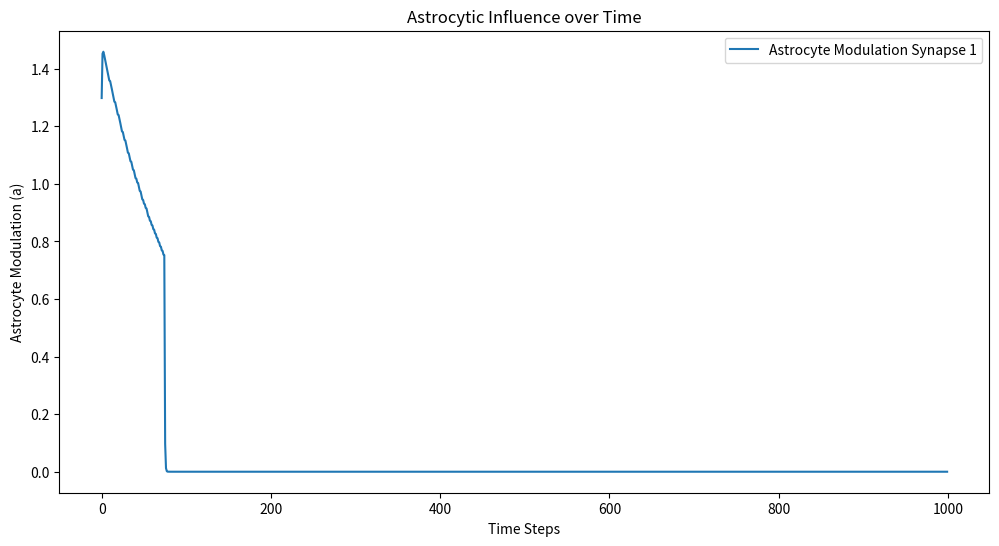
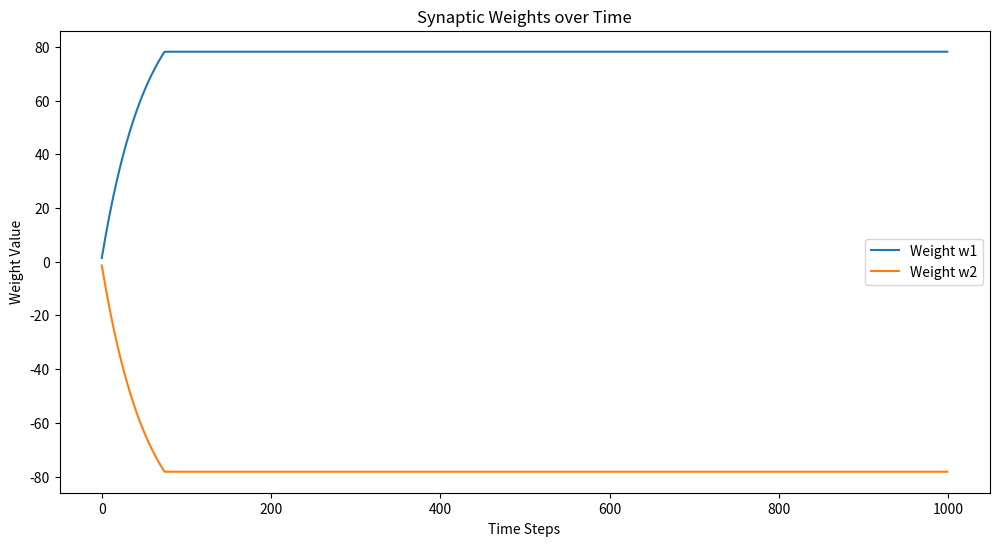
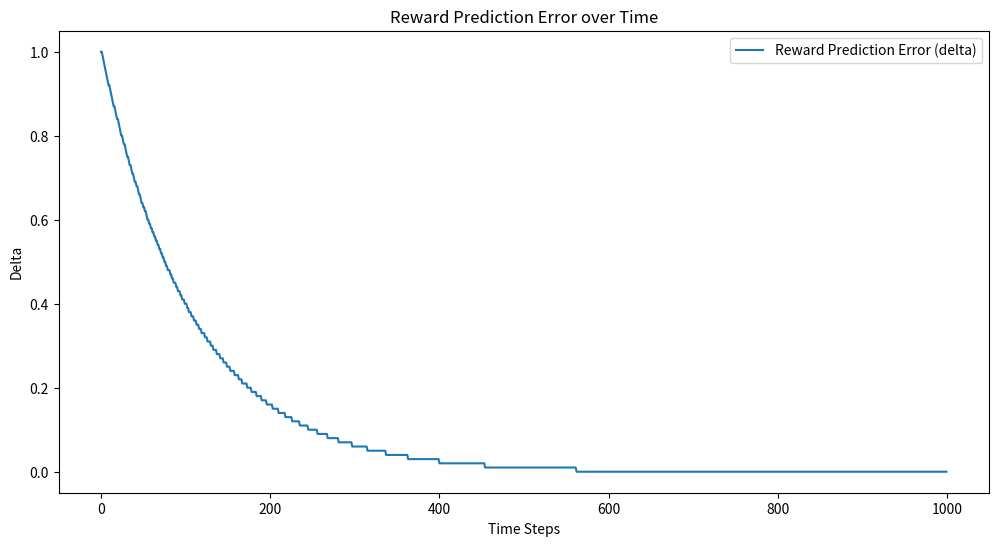
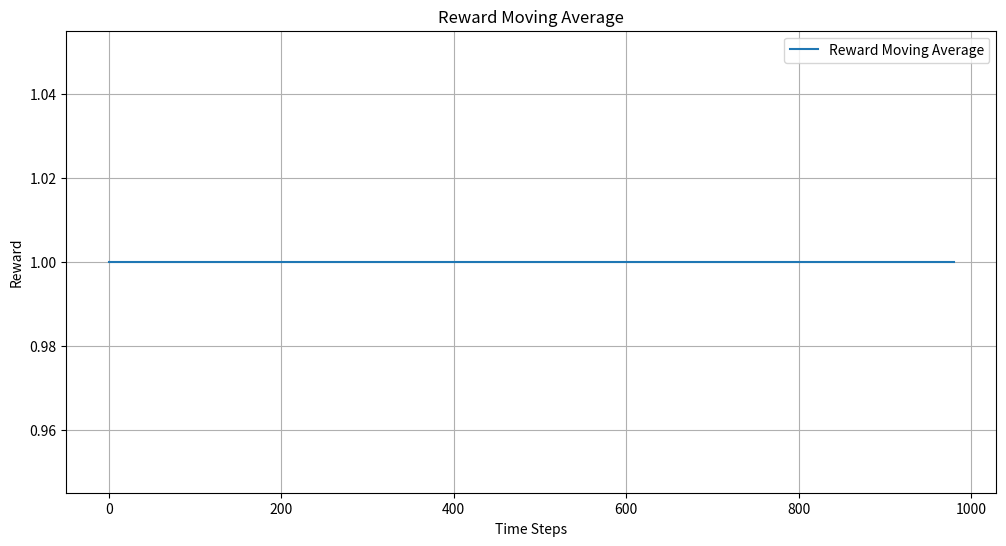
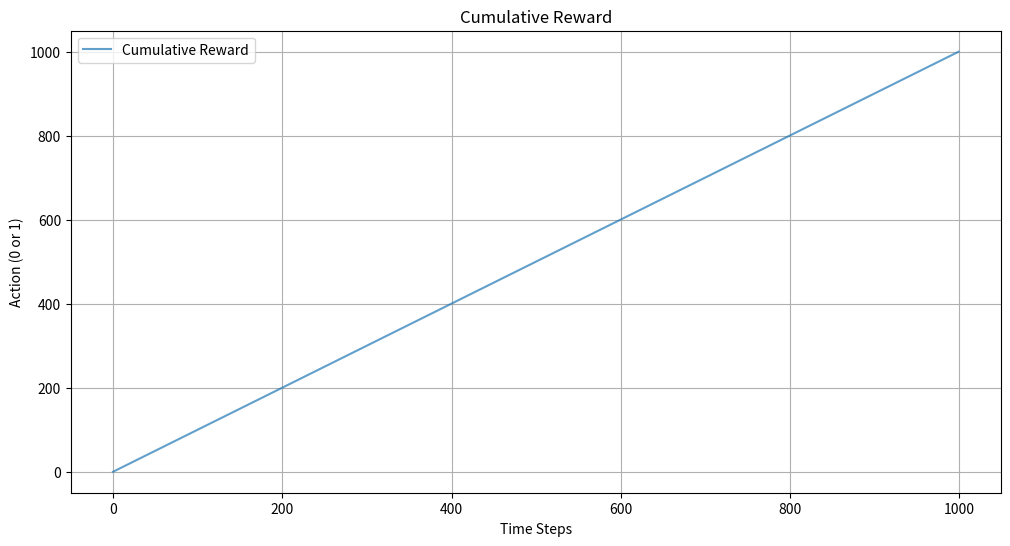

Recreate these plots in Python, in order.
import numpy as np
import matplotlib.pyplot as plt
import copy

def moving_average(data, window_size):
    if len(data) < window_size:
        return np.mean(data) if len(data) > 0 else 0
    return np.convolve(data, np.ones(window_size), 'valid') / window_size

# Simulation parameters
dt = 0.01
tau_Ca = 1.0
gamma = 0.09
eta = 0.01
num_steps = 1000
window_size = 20

# Astrocyte parameters
adenosine_gain = 0.5
delta_threshold = 0.5

# Training phases
phase_1_criterion = 50        # 50 consecutive correct go-trials needed to switch to Phase 2
phase_1_hit_requirement = 0.8 # 80% hit rate for last 50 trials
in_phase_1 = True

# Initialize weights
w = np.random.uniform(-1, 1, 2) # [0.2, 0.1] 

# Value function weights
w_v = np.zeros(1)
alpha_v = 0.01
beta = 5.0

cumu_reward = 0.0

def sigmoid(x):
    return 1 / (1 + np.exp(-x))

# Start from a neutral baseline for V
V = 0.0
V_new = 0.0

Ca_astro = 0.1
delta = 0.6

ITI_duration = 0.4
ITI_steps = int(ITI_duration / dt)

# Data tracking
w_history = []
delta_history = []
reward_history = []
action_history = []
cumu_reward_history = []
Ca_astro_history = []
Adenosine_history = []
phase_history = []

# Performance tracking for Phase 1
recent_go_actions = []
phase_1_switch = False

for t in range(num_steps):
    # Decide if we are in Phase 1 or Phase 2
    # Phase 1: Only go trials until performance criterion met
    if in_phase_1:
        # Only go trials
        tone_type = 'go' 
        # w[1] = np.copy(w[0])
    else:
        # Phase 2: Mixed go and no-go
        # 50% chance go or no-go
        tone_type = 'go' if np.random.rand() < 0.5 else 'no-go'

    # Present input
    if tone_type == 'go':
        # go tone
        x = np.array([1.0, -1.0])   # go input pattern
        correct_action = 1.0        # should press lever
    else:
        # no-go tone
        x = np.array([-1.0, 1.0])   # no-go input pattern
        correct_action = -1.0      # should not press lever


    # Apply dampening only for no-go trials on the no-go synapse
    # For the go trial, we do not dampen.
    # if tone_type == 'no-go':
        # Only dampen the part of the input from the no-go synapse (w[1]*x[1])
        # go component: w[0]*x[0]
        # no-go component: (w[1]*x[1]) / (1.0 + Adenosine)
        # go trial: no dampening applied
    y_input = np.dot(w, x)

    y = np.tanh(y_input)

    # Decide action
    # If in Phase 1, a large window is allowed initially (but let's assume
    # we are just simulating discrete steps. You might later incorporate timing.)
    # For simplicity, action decision is immediate:
    action = 1.0 if y >= 0.0 else -1.0

    # Compute reward
    # go trial: press = +1 (hit), no press = 0 (miss)
    # no-go trial: press = -1 (false alarm), no press = 0 (correct rejection)
    if tone_type == 'go':
        if action == 1.0:
            r = 1.0
        else:
            r = -1.0
    else:
        if action == 1.0:
            r = -1.0
        else:
            r = 1.0

    # Compute value
    V_new += alpha_v * delta

    # TD error
    delta = r + gamma * V_new - V
    delta = np.round(delta, 2)

    # Update value function weights
    
    V = V_new

    # Surprising outcomes increase Ca_astro
    if abs(delta) > delta_threshold: # and t % 10 == 0:
        Ca_astro += abs(delta) * 10

    # Update synaptic weights
    for _ in range(ITI_steps):
        Ca_astro += dt * (-beta * Ca_astro / tau_Ca)
        Ca_astro = max(Ca_astro, 0.0)
        w = np.add(w, eta * x * y * delta * Ca_astro) #, float(eta * x[1] * y)])
  

    cumu_reward += r

    if t % 100 == 0:
        print(f"Step {t}, Phase: {'1' if in_phase_1 else '2'}, Action: {action:.4f}, Weight: {w}, last_reward: {r}, y: {y}, delta: {delta}, mean_reward_last50: {np.mean(reward_history[-50:]):.2f}")

    # Store data
    w_history.append(w.copy())
    delta_history.append(float(delta))
    reward_history.append(r)
    action_history.append(action)
    cumu_reward_history.append(cumu_reward)
    Ca_astro_history.append(Ca_astro)
    phase_history.append(1 if in_phase_1 else 2)

    # Compute moving averages
    reward_moving_avg = moving_average(reward_history, window_size)

    # Check phase 1 performance
    if in_phase_1 and tone_type == 'go':
        recent_go_actions.append((action == 1.0))
        if len(recent_go_actions) > 50:
            recent_go_actions.pop(0)
        # Check if we have 50 consecutive trials with at least 80% hit
        if len(recent_go_actions) == 50 and np.mean(recent_go_actions) >= phase_1_hit_requirement:
            # Move to phase 2
            in_phase_1 = False
            print("Transitioning to Phase 2 at step:", t)


    # Print progress
    if t % 500 == 0:
        print(f"Step {t}, Phase: {'1' if in_phase_1 else '2'}, last_reward: {r}, delta: {delta}, mean_reward_last50: {np.mean(reward_history[-50:]):.2f}") # avg_delta: {avg_delta:.4f}

# Convert history lists to arrays for easier indexing
w_history = np.array(w_history)           # Shape: (num_steps, 2)
# Ca_astro_history = np.array(Ca_astro_history)           # Shape: (num_steps, 2)
#Adenosine_history = np.array(Adenosine_history)         # Shape: (num_steps,)
delta_history = np.array(delta_history)   # Shape: (num_steps,)
reward_moving_avg = np.array(reward_moving_avg) # Shape: (num_steps,)
action_history = np.array(action_history) # Shape: (num_steps,)
cumu_reward_history = np.array(cumu_reward_history) # Shape: (num_steps,)


# Plot astrocytic influence over time
plt.figure(figsize=(12, 6))
plt.plot(Ca_astro_history, label='Astrocyte Modulation Synapse 1')
# plt.plot(a_history[:, 1], label='Astrocyte Modulation Synapse 2')
plt.title('Astrocytic Influence over Time')
plt.xlabel('Time Steps')
plt.ylabel('Astrocyte Modulation (a)')
plt.legend()
plt.show()

# Plot synaptic weights over time
plt.figure(figsize=(12, 6))
plt.plot(w_history[:, 0], label='Weight w1')
plt.plot(w_history[:, 1], label='Weight w2')
plt.title('Synaptic Weights over Time')
plt.xlabel('Time Steps')
plt.ylabel('Weight Value')
plt.legend()
plt.show()


# Plot reward prediction error over time
plt.figure(figsize=(12, 6))
plt.plot(delta_history, label='Reward Prediction Error (delta)')
plt.title('Reward Prediction Error over Time')
plt.xlabel('Time Steps')
plt.ylabel('Delta')
plt.legend()
plt.show()

# Plot moving averages for rewards
plt.figure(figsize=(12, 6))
plt.plot(reward_moving_avg, label='Reward Moving Average')
plt.title('Reward Moving Average')
plt.xlabel('Time Steps')
plt.ylabel('Reward')
plt.legend()
plt.grid()
plt.show()

# Plot moving averages for actions and correct actions
plt.figure(figsize=(12, 6))
plt.plot(cumu_reward_history, label='Cumulative Reward', alpha=0.7)
plt.title('Cumulative Reward')
plt.xlabel('Time Steps')
plt.ylabel('Action (0 or 1)')
plt.legend()
plt.grid()
plt.show()
